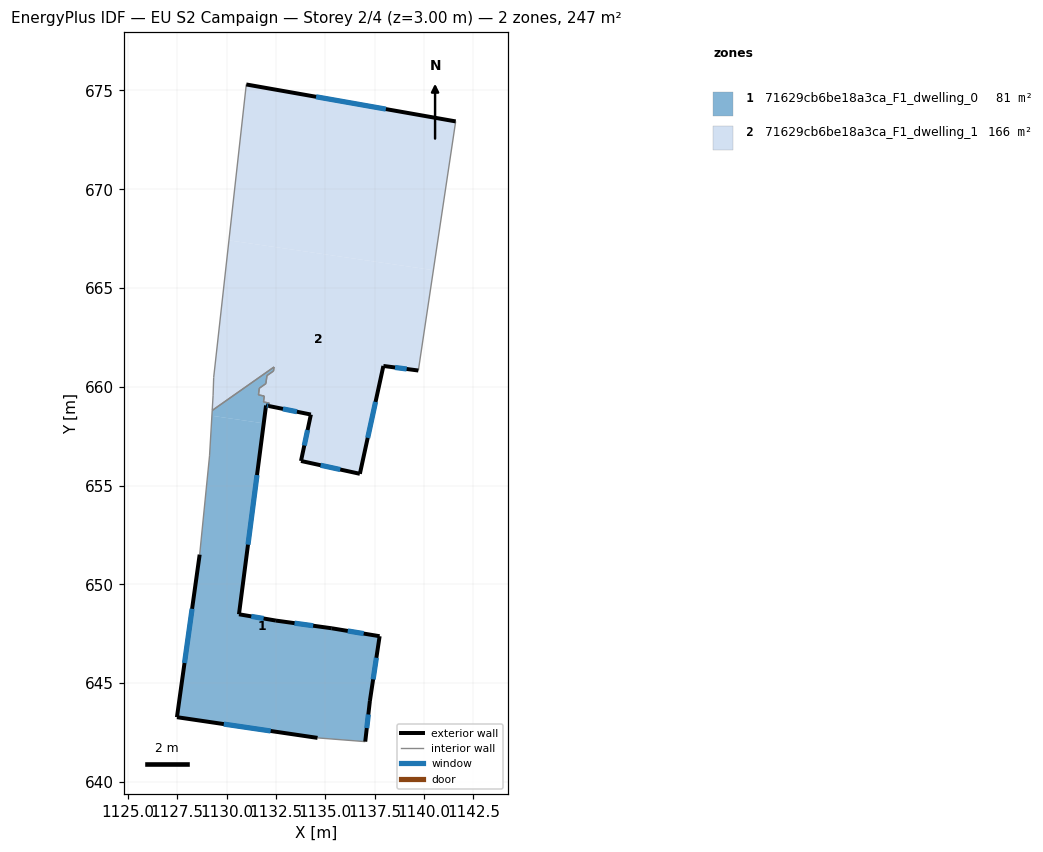
=== STOREY PLAN SPEC (per zone: floor XY polygon, exterior-wall plan segments, windows/doors) ===
zone 1: 71629cb6be18a3ca_F1_dwelling_0  (80.9 m²)
  floor: (1131.88, 658.15) (1130.63, 648.49) (1132.50, 648.17) (1135.33, 647.78) (1137.75, 647.37) (1137.26, 644.10) (1137.02, 642.04) (1134.61, 642.23) (1127.49, 643.28) (1128.64, 651.50) (1129.14, 656.50) (1129.26, 658.53)
  floor: (1132.40, 661.00) (1132.38, 660.80) (1132.04, 660.57) (1131.99, 660.16) (1131.66, 659.93) (1131.62, 659.59) (1131.91, 659.53) (1131.87, 659.23) (1132.17, 659.17) (1132.15, 659.03) (1132.00, 659.05) (1131.88, 658.15) (1129.26, 658.53) (1129.27, 658.80)
  exterior wall: (1132.00, 659.05) – (1132.15, 659.03)  [0.2 m]
    window: (1132.05, 659.05) – (1132.10, 659.03)  [0.1 m²]
  exterior wall: (1130.63, 648.49) – (1132.00, 659.05)  [10.7 m]
    window: (1131.09, 652.01) – (1131.54, 655.53)  [3.6 m²]
  exterior wall: (1132.50, 648.17) – (1130.63, 648.49)  [1.9 m]
    window: (1131.88, 648.27) – (1131.25, 648.38)  [0.6 m²]
  exterior wall: (1135.33, 647.78) – (1132.50, 648.17)  [2.9 m]
    window: (1134.39, 647.90) – (1133.44, 648.04)  [1.0 m²]
  exterior wall: (1137.75, 647.37) – (1135.33, 647.78)  [2.5 m]
    window: (1136.94, 647.51) – (1136.14, 647.64)  [0.8 m²]
  exterior wall: (1137.26, 644.10) – (1137.75, 647.37)  [3.3 m]
    window: (1137.42, 645.19) – (1137.59, 646.28)  [1.1 m²]
  exterior wall: (1137.02, 642.04) – (1137.26, 644.10)  [2.1 m]
    window: (1137.10, 642.72) – (1137.18, 643.41)  [0.7 m²]
  exterior wall: (1127.49, 643.28) – (1134.61, 642.23)  [7.2 m]
    window: (1129.86, 642.93) – (1132.23, 642.58)  [2.4 m²]
  exterior wall: (1128.64, 651.50) – (1127.49, 643.28)  [8.3 m]
    window: (1128.26, 648.76) – (1127.87, 646.02)  [2.8 m²]
  interior walls: 13
zone 2: 71629cb6be18a3ca_F1_dwelling_1  (166.4 m²)
  floor: (1140.47, 665.90) (1139.71, 660.82) (1137.94, 661.05) (1136.75, 655.59) (1133.77, 656.25) (1134.27, 658.59) (1132.15, 659.03) (1132.17, 659.17) (1131.87, 659.23) (1131.91, 659.53) (1131.62, 659.59) (1131.66, 659.93) (1131.99, 660.16) (1132.04, 660.57) (1132.38, 660.80) (1132.40, 661.00) (1129.27, 658.80) (1129.32, 659.58) (1129.35, 660.47) (1130.12, 667.41)
  floor: (1141.60, 673.43) (1140.47, 665.90) (1130.12, 667.41) (1131.00, 675.30)
  exterior wall: (1141.60, 673.43) – (1131.00, 675.30)  [10.8 m]
    window: (1138.07, 674.06) – (1134.53, 674.68)  [3.6 m²]
  exterior wall: (1137.94, 661.05) – (1139.71, 660.82)  [1.8 m]
    window: (1138.53, 660.98) – (1139.12, 660.90)  [0.6 m²]
  exterior wall: (1136.75, 655.59) – (1137.94, 661.05)  [5.6 m]
    window: (1137.15, 657.41) – (1137.54, 659.24)  [1.9 m²]
  exterior wall: (1133.77, 656.25) – (1136.75, 655.59)  [3.1 m]
    window: (1134.76, 656.03) – (1135.76, 655.81)  [1.0 m²]
  exterior wall: (1134.27, 658.59) – (1133.77, 656.25)  [2.4 m]
    window: (1134.10, 657.81) – (1133.94, 657.03)  [0.8 m²]
  exterior wall: (1132.15, 659.03) – (1134.27, 658.59)  [2.2 m]
    window: (1132.86, 658.88) – (1133.56, 658.74)  [0.7 m²]
  interior walls: 14

=== DERIVED (storey summary) ===
Building: EU S2 Campaign
Storey: 2 of 4  (floor level z = 3.00 m)
Storey gross floor area: 247.4 m²
Zones on this storey: 2
  - 71629cb6be18a3ca_F1_dwelling_0: floor 80.9 m²; exterior wall 38.9 m (116.7 m²); 9 window(s) 13.0 m²; WWR 11.1%
  - 71629cb6be18a3ca_F1_dwelling_1: floor 166.4 m²; exterior wall 25.8 m (77.3 m²); 6 window(s) 8.6 m²; WWR 11.1%
Zone adjacency (shared interzone walls):
  - 71629cb6be18a3ca_F1_dwelling_0 ↔ 71629cb6be18a3ca_F1_dwelling_1